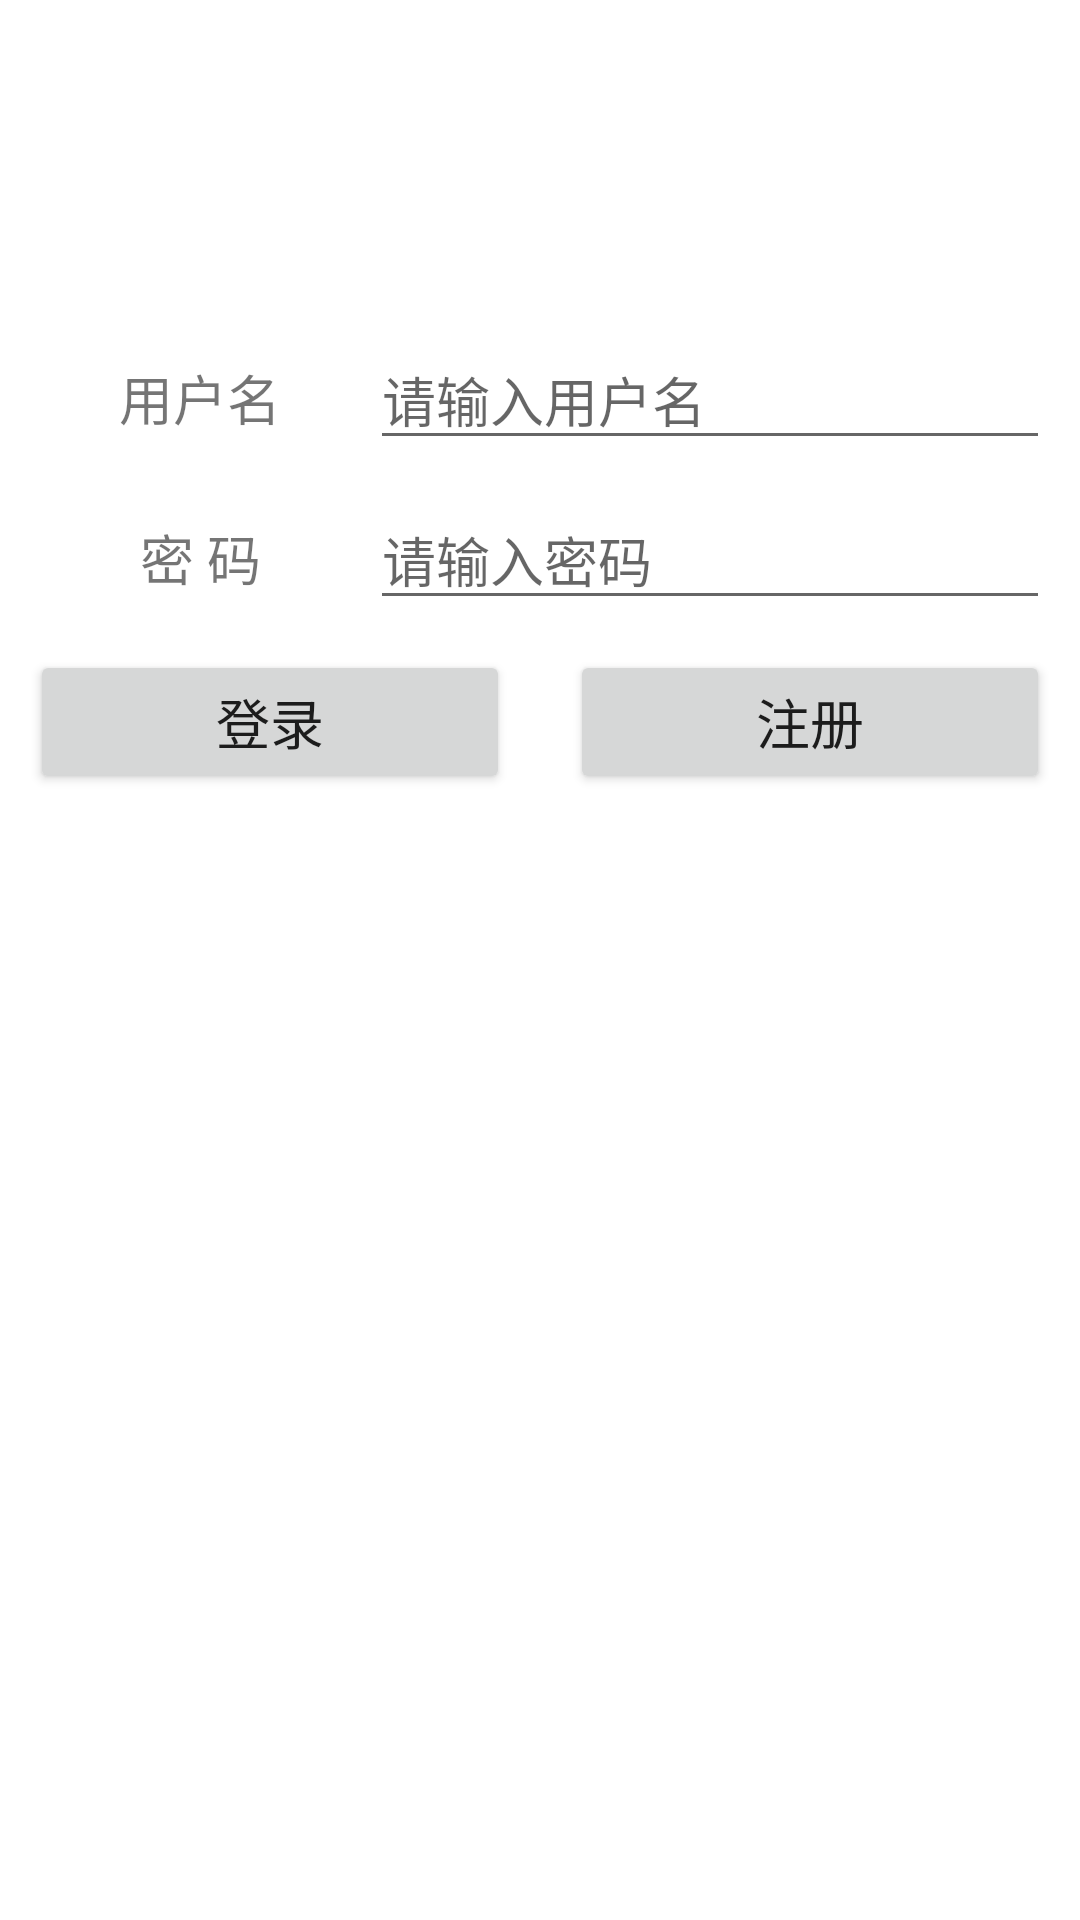

Android layout source for this screen:
<!-- AndroidManifest.xml: application theme Theme.Hcf -->
<!-- res/layout/activity_main.xml -->
<?xml version="1.0" encoding="utf-8"?>
<layout xmlns:android="http://schemas.android.com/apk/res/android"
    xmlns:app="http://schemas.android.com/apk/res-auto"
    xmlns:tools="http://schemas.android.com/tools">

    <data>
        <import type="com.example.hcf.model.User" />
        <variable
            name="userInfo"
            type="User" />

    </data>

    <TableLayout
        android:layout_width="match_parent"
        android:layout_height="match_parent"
        tools:context=".MainActivity">

        <TableRow android:layout_marginTop="100dp">

            <TextView
                android:id="@+id/name_label"
                android:layout_width="0dp"
                android:layout_height="wrap_content"
                android:layout_weight="1"
                android:textSize="18sp"
                android:gravity="center"
                android:layout_marginTop="10dp"
                android:layout_marginLeft="10dp"
                android:text="用户名" />

            <EditText
                android:id="@+id/name_input"
                android:layout_width="0dp"
                android:layout_height="wrap_content"
                android:inputType="text"
                android:layout_weight="2"
                android:textSize="18sp"
                android:layout_marginTop="10dp"
                android:layout_marginRight="10dp"
                android:hint="请输入用户名" />
        </TableRow>

        <TableRow>

            <TextView
                android:id="@+id/password_label"
                android:layout_width="0dp"
                android:layout_height="wrap_content"
                android:layout_weight="1"
                android:textSize="18sp"
                android:gravity="center"
                android:layout_marginTop="10dp"
                android:layout_marginLeft="10dp"
                android:text="密 码" />

            <EditText
                android:id="@+id/password_input"
                android:layout_width="0dp"
                android:layout_height="wrap_content"
                android:inputType="textPassword"
                android:layout_weight="2"
                android:textSize="18sp"
                android:layout_marginTop="10dp"
                android:layout_marginRight="10dp"
                android:hint="请输入密码" />
        </TableRow>

        <TableRow>

            <Button
                android:id="@+id/login_button"
                android:layout_width="0dp"
                android:layout_height="wrap_content"
                android:layout_marginLeft="10dp"
                android:layout_marginTop="10dp"
                android:layout_marginRight="10dp"
                android:layout_weight="1"
                android:text="登录"
                android:textSize="18sp" />

            <Button
                android:id="@+id/sign_button"
                android:layout_width="0dp"
                android:layout_height="wrap_content"
                android:layout_marginLeft="10dp"
                android:layout_marginTop="10dp"
                android:layout_marginRight="10dp"
                android:layout_weight="1"
                android:text="注册"
                android:textSize="18sp" />
        </TableRow>


    </TableLayout>

</layout>
<!-- resources referenced by this layout -->
<resources>
  <style name="Theme.Hcf" parent="Theme.MaterialComponents.DayNight.DarkActionBar">
          
          <item name="colorPrimary">@color/purple_500</item>
          <item name="colorPrimaryVariant">@color/purple_700</item>
          <item name="colorOnPrimary">@color/white</item>
          
          <item name="colorSecondary">@color/teal_200</item>
          <item name="colorSecondaryVariant">@color/teal_700</item>
          <item name="colorOnSecondary">@color/black</item>
          
          <item name="android:statusBarColor" tools:targetApi="l">?attr/colorPrimaryVariant</item>
          
      </style>
  <!-- not gathered from this repository: default colours our renderer supplied (Android Studio template values) -->
  <color name="purple_500">#FF6200EE</color>
  <color name="purple_700">#FF3700B3</color>
  <color name="teal_200">#FF03DAC5</color>
  <color name="teal_700">#FF018786</color>
  <color name="black">#FF000000</color>
  <color name="white">#FFFFFFFF</color>
</resources>
